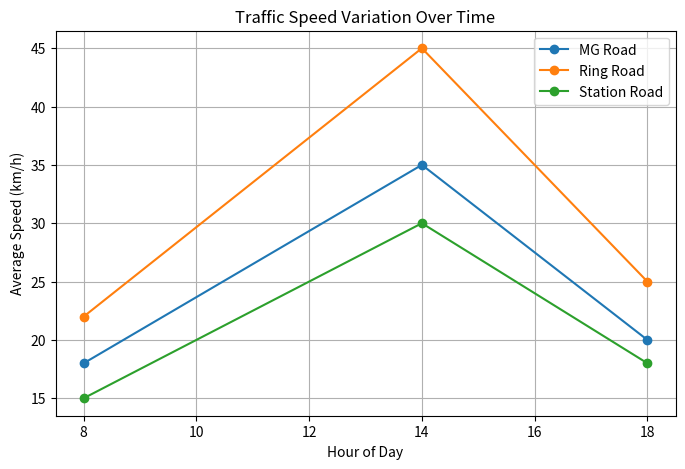
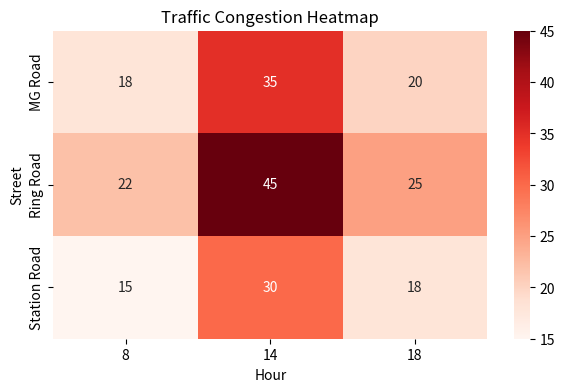

Source code (Python) for these figures, in order:
import pandas as pd
import numpy as np
import matplotlib.pyplot as plt
import seaborn as sns
data = {
    'Street': ['MG Road', 'MG Road', 'MG Road', 'Ring Road', 'Ring Road', 'Ring Road',
               'Station Road', 'Station Road', 'Station Road'],
    'Hour': [8, 14, 18, 8, 14, 18, 8, 14, 18],
    'Average_Speed': [18, 35, 20, 22, 45, 25, 15, 30, 18]
}

df = pd.DataFrame(data)
df
df.info()
df.describe()
plt.figure(figsize=(8,5))

for street in df['Street'].unique():
    street_data = df[df['Street'] == street]
    plt.plot(street_data['Hour'], street_data['Average_Speed'], marker='o', label=street)

plt.xlabel("Hour of Day")
plt.ylabel("Average Speed (km/h)")
plt.title("Traffic Speed Variation Over Time")
plt.legend()
plt.grid(True)
plt.show()
pivot_table = df.pivot(index='Street', columns='Hour', values='Average_Speed')

plt.figure(figsize=(7,4))
sns.heatmap(pivot_table, annot=True, cmap='Reds')
plt.title("Traffic Congestion Heatmap")
plt.xlabel("Hour")
plt.ylabel("Street")
plt.show()
def congestion_level(speed):
    if speed < 20:
        return 'High Congestion'
    elif speed <= 40:
        return 'Moderate Traffic'
    else:
        return 'Free Flow'

df['Congestion_Level'] = df['Average_Speed'].apply(congestion_level)
df
